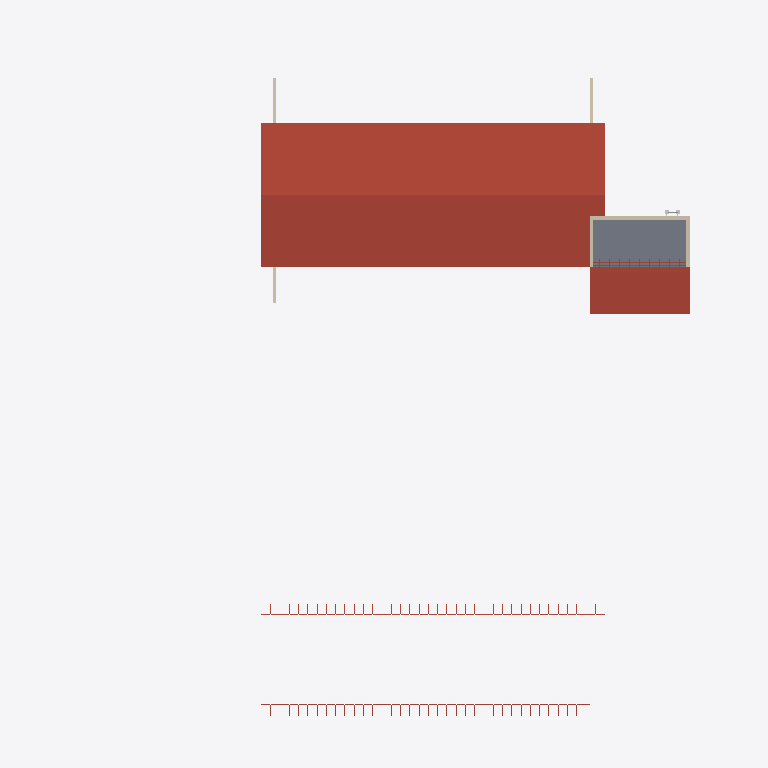
Plan cut of the same IFC building model at storey 'Telhado Canil e Laje Deposito' (level 3.00 m, cut at 4.40 m), seen from above with north up, elements coloured by IFC class (only those large enough to see are counted): 6 roofs (red-brown), 4 walls (beige), 1 slab (grey), 1 other element (light grey). Cut surfaces are drawn darker.
Extent 38.5 m × 35.9 m × 5.7 m (x, y, z). Storeys (3): Térreo at 0.00 m; Telhado Canil e Laje Deposito at 3.00 m; Telhado - Deposito at 5.00 m. Elements (189): 87 IfcBuildingElementProxy, 35 IfcWall, 32 IfcDoor, 14 IfcFlowTerminal, 8 IfcRoof, 8 IfcSlab, 2 IfcCovering, 2 IfcWindow, 1 IfcRailing.

HEADER;
FILE_DESCRIPTION(('ViewDefinition [ReferenceView_V1.2]','RevitIdentifiers [ContentGUID: f1e50779-4a79-4f94-a233-18289053fde1, VersionGUID: c2c8982e-218a-4f66-929a-db693aa8f9fd, NumberOfSaves: 47]','CoordinateReference [CoordinateBase: Coordenadas compartilhadas]','ExchangeRequirement [Architecture]'),'2;1');
FILE_NAME('CANIL.ifc','2026-11-12T18:37:42-03:00',(''),(''),'ODA SDAI 25.12','Autodesk - Revit 26.5.10.38 (PTB) - 26.5.10.38','');
FILE_SCHEMA(('IFC4'));
ENDSEC;
DATA;
#18=IFCPROJECT('3nvGTvIdbFbA8p62Xlh08H',#6,'00',$,$,'CONSTRUÇÃO DO CANIL DA 15º CIA PE','AR',(#13),#103143);
#37=IFCSITE('3nvGTvIdbFbA8p62Xlh08J',#6,'Default',$,$,#36,$,$,.ELEMENT.,(42,24,53,508911),(-71,-15,-29,-58837),0.0,$,$);
#22=IFCBUILDING('3nvGTvIdbFbA8p62Xlh08G',#6,'',$,$,#21,$,'',.ELEMENT.,$,$,#19);
#25=IFCBUILDINGSTOREY('3Zu5Bv0LOHrPC10026FoQQ',#6,'Térreo',$,$,#24,$,'Térreo',.ELEMENT.,-5.414336E-16);
#29=IFCBUILDINGSTOREY('2brF6PITrFB8tEpM247Uku',#6,'Telhado Canil e Laje Deposito',$,$,#28,$,'Telhado Canil e Laje Deposito',.ELEMENT.,2.9999999999999996);
#33=IFCBUILDINGSTOREY('1gsZA4XHfEc9UrIWRz7uGP',#6,'Telhado - Deposito',$,$,#32,$,'Telhado - Deposito',.ELEMENT.,4.999999999999999);
#70645=IFCROOF('0VrLacpU57IhhWD5$nxgvc',#6,'Telhado básico:NormaDOM - Telhado Fibrocimento Ondulado:3893129',$,$,#70598,$,'3893129',.NOTDEFINED.);
#97617=IFCROOF('0VrLacpU57IhhWD5$nxhSe',#6,'Telhado básico:NormaDOM - Telhado Fibrocimento Ondulado:3899079',$,$,#97595,$,'3899079',.NOTDEFINED.);
#63820=IFCSLAB('1gsZA4XHfEc9UrIWRz7uWT',#6,'Piso:NormaDOM - Osso - 15cm - Laje Concreto:3838979',$,$,#63807,#63819,'3838979',.FLOOR.);
#70692=IFCROOF('0VrLacpU57IhhWD5$nxhhW',#6,'Vidraça inclinada:NormaDOM - Ripas:3896079',$,$,#70691,$,'3896079',.NOTDEFINED.);
#63726=IFCWALL('2M8hZ8yGD6sB6dzbUrjc_Z',#6,'Parede básica:CRO5 - Alvenaria - 20cm - Tijolo Cerâmico:3836138',$,$,#63655,#63659,'3836138',.NOTDEFINED.);
#2229=IFCWALL('0g7JLWwuD1xwJCnQ_y_L6G',#6,'Parede básica:CRO5 - Alvenaria - 20cm - Tijolo Cerâmico:3772232',$,$,#2180,#2184,'3772232',.NOTDEFINED.);
#64611=IFCWALL('0VrLacpU57IhhWD5$nxeIl',#6,'Parede básica:CRO5 - Alvenaria - 20cm - Tijolo Cerâmico:3886400',$,$,#64564,#64568,'3886400',.NOTDEFINED.);
#63637=IFCWALL('2M8hZ8yGD6sB6dzbUrjc$U',#6,'Parede básica:CRO5 - Alvenaria - 20cm - Tijolo Cerâmico:3836055',$,$,#63604,#63608,'3836055',.NOTDEFINED.);
#63843=IFCROOF('1gsZA4XHfEc9UrIWRz7uIi',#6,'Vidraça inclinada:NormaDOM - Terças:3840178',$,$,#63842,$,'3840178',.NOTDEFINED.);
#93739=IFCROOF('0VrLacpU57IhhWD5$nxhTA',#6,'Vidraça inclinada:NormaDOM - Ripas:3899045',$,$,#93738,$,'3899045',.NOTDEFINED.);
#93525=IFCROOF('0VrLacpU57IhhWD5$nxhTi',#6,'Vidraça inclinada:NormaDOM - Caibros:3899011',$,$,#93524,$,'3899011',.NOTDEFINED.);
#64392=IFCBUILDINGELEMENTPROXY('0TkbjdHMb6XQIgTcEsjElo',#6,'Fire_Ladder_Parametric_17148:Fire Stair 8280mm 2:3879848',$,$,#64391,#64388,'3879848',.NOTDEFINED.);
ENDSEC;
